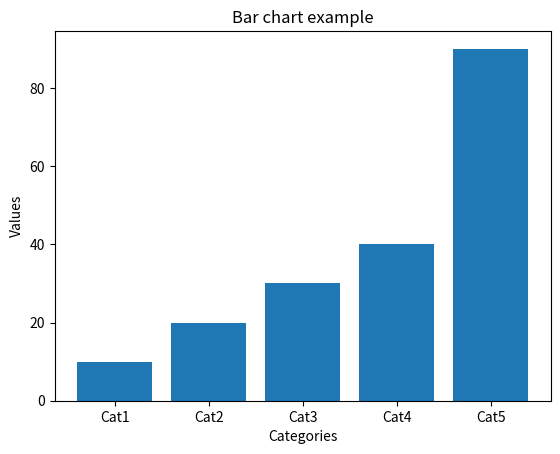

The matplotlib source for this figure:
import matplotlib.pyplot as plt

categories = ["Cat1", "Cat2", "Cat3", "Cat4", "Cat5"]
values = [10, 20, 30, 40, 90]
plt.bar(categories, values)
plt.title("Bar chart example")
plt.xlabel("Categories")
plt.ylabel("Values")
plt.show()
